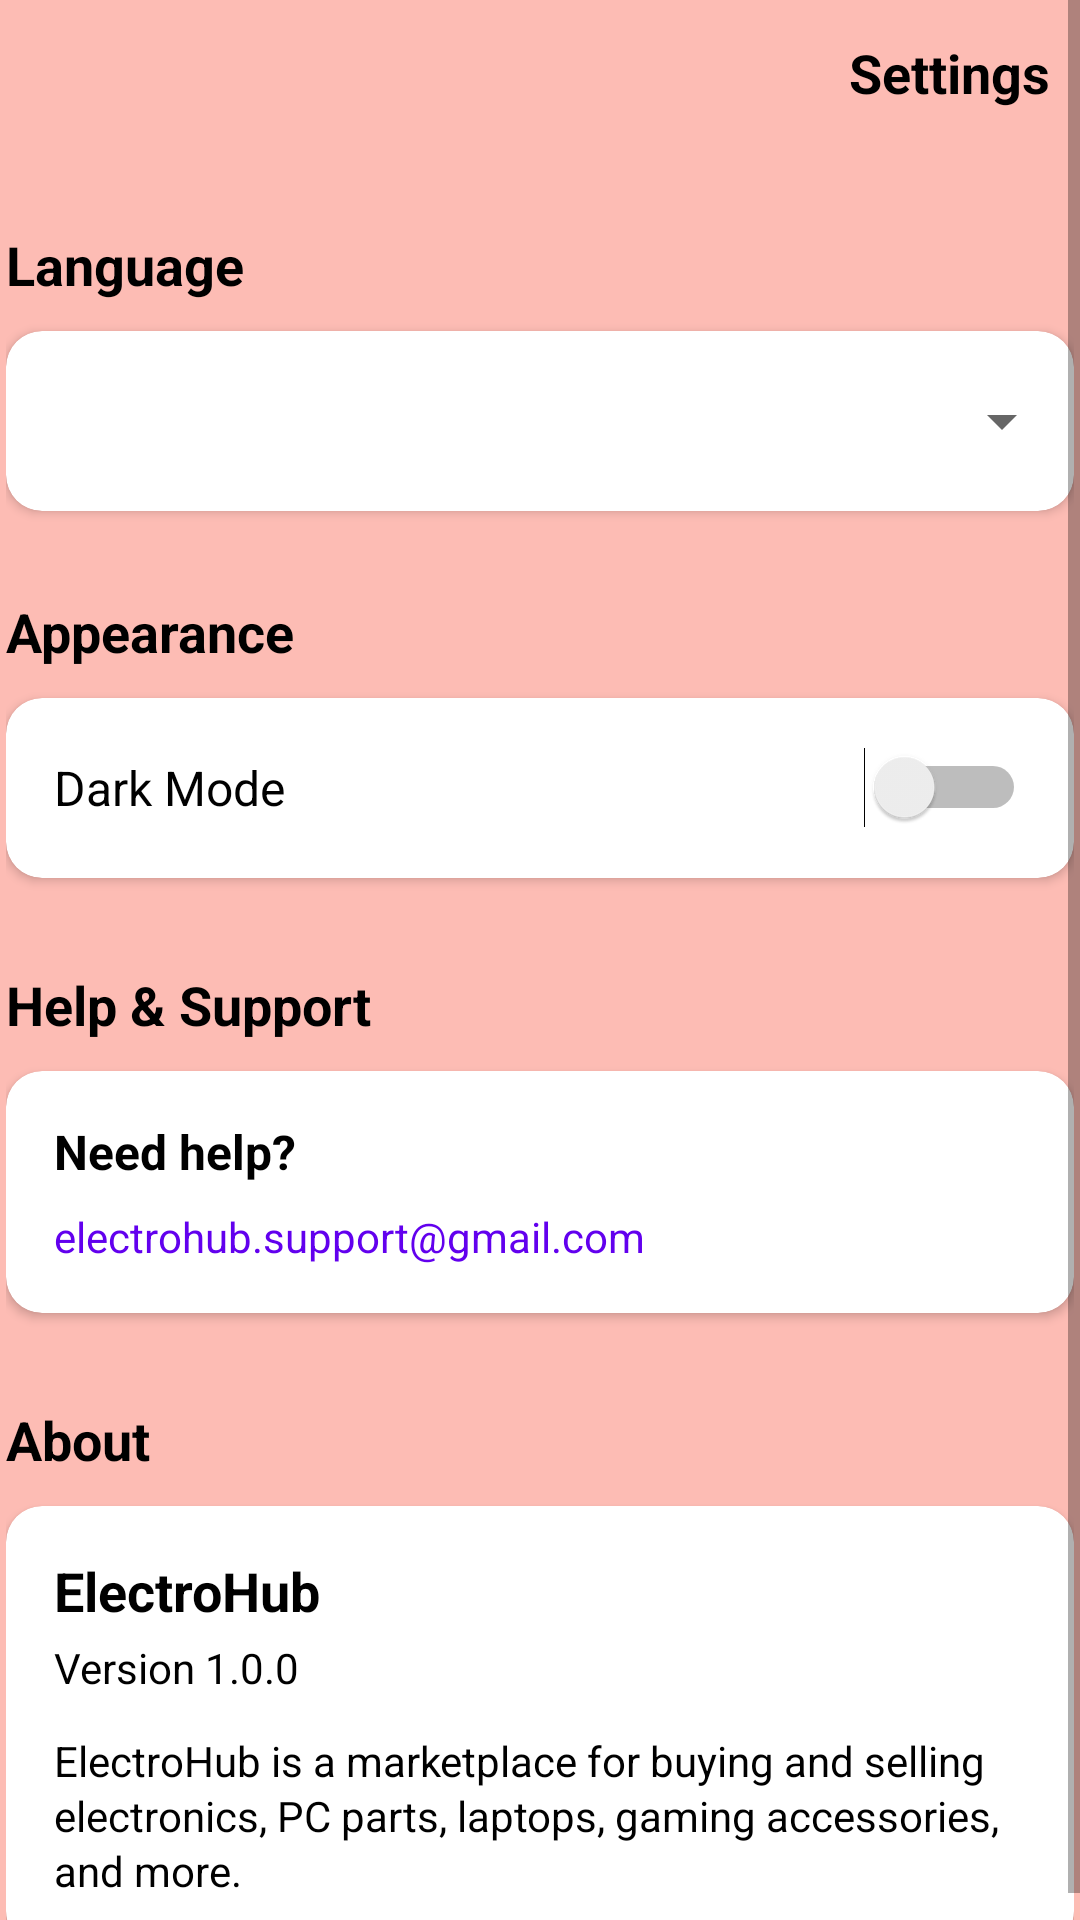

The Android layout XML behind this screen, and the referenced resources:
<!-- AndroidManifest.xml: application theme Theme.ElectroHub -->
<!-- res/layout/fragment_settings.xml -->
<?xml version="1.0" encoding="utf-8"?>
<ScrollView xmlns:android="http://schemas.android.com/apk/res/android"
    xmlns:app="http://schemas.android.com/apk/res-auto"
    android:layout_width="match_parent"
    android:layout_height="match_parent"
    >

    <LinearLayout
        android:layout_width="match_parent"
        android:layout_height="wrap_content"
        android:orientation="vertical"
        android:paddingStart="2dp"
        android:paddingEnd="2dp"
        >

        
    <androidx.constraintlayout.widget.ConstraintLayout
        android:layout_width="match_parent"
        android:layout_height="wrap_content"
        android:gravity="center_vertical"
        android:orientation="horizontal">

        <ImageView
            android:id="@+id/btn_Back"
            android:layout_width="48dp"
            android:layout_height="48dp"
            android:contentDescription="@string/back"
            android:src="@drawable/ic_back"
            app:layout_constraintStart_toStartOf="parent"
            app:layout_constraintTop_toTopOf="parent"
            app:tint="@color/black" />

        <TextView
            android:id="@+id/txtVSettingsTitle"
            android:layout_width="0dp"
            android:layout_height="wrap_content"
            android:layout_weight="1"
            android:gravity="center"
            android:text="@string/settings"
            android:paddingStart="8dp"
            android:paddingEnd="8dp"
            android:textColor="@color/black"
            android:textSize="18sp"
            android:textStyle="bold"
            app:layout_constraintBottom_toBottomOf="parent"
            app:layout_constraintEnd_toEndOf="parent"
            app:layout_constraintTop_toTopOf="parent" />

    </androidx.constraintlayout.widget.ConstraintLayout>

        
        
        

        <TextView
            android:layout_width="wrap_content"
            android:layout_height="wrap_content"
            android:layout_marginTop="28dp"
            android:text="@string/language"
            android:textColor="@color/black"
            android:textStyle="bold"
            android:textSize="18sp"/>


        <androidx.cardview.widget.CardView
            android:layout_width="match_parent"
            android:layout_height="60dp"
            android:layout_marginTop="10dp"
            app:cardCornerRadius="12dp">


            <Spinner
                android:id="@+id/spinner_Language"
                android:layout_width="match_parent"
                android:layout_height="match_parent"
                android:padding="10dp"/>


        </androidx.cardview.widget.CardView>



        
        
        

        <TextView
            android:layout_width="wrap_content"
            android:layout_height="wrap_content"
            android:layout_marginTop="28dp"
            android:text="@string/appearance"
            android:textColor="@color/black"
            android:textStyle="bold"
            android:textSize="18sp"/>

        <androidx.cardview.widget.CardView
            android:layout_width="match_parent"
            android:layout_height="60dp"
            android:layout_marginTop="10dp"
            app:cardCornerRadius="12dp">

            <LinearLayout
                android:layout_width="match_parent"
                android:layout_height="match_parent"
                android:gravity="center_vertical"
                android:paddingHorizontal="16dp">

                <TextView
                    android:layout_width="0dp"
                    android:layout_height="wrap_content"
                    android:layout_weight="1"
                    android:text="@string/dark_mode"
                    android:textColor="@color/black"
                    android:textSize="16sp"/>

                <Switch
                    android:id="@+id/switch_DarkMode"
                    android:layout_width="wrap_content"
                    android:layout_height="wrap_content"/>

            </LinearLayout>

        </androidx.cardview.widget.CardView>



        
        
        

        <TextView
            android:layout_width="wrap_content"
            android:layout_height="wrap_content"
            android:layout_marginTop="30dp"
            android:text="@string/help_amp_support"
            android:textColor="@color/black"
            android:textStyle="bold"
            android:textSize="18sp"/>

        <androidx.cardview.widget.CardView
            android:layout_width="match_parent"
            android:layout_height="wrap_content"
            android:layout_marginTop="10dp"
            app:cardCornerRadius="12dp">

            <LinearLayout
                android:layout_width="match_parent"
                android:layout_height="wrap_content"
                android:orientation="vertical"
                android:padding="16dp">

                <TextView
                    android:layout_width="wrap_content"
                    android:layout_height="wrap_content"
                    android:text="@string/need_help"
                    android:textColor="@color/black"
                    android:textStyle="bold"
                    android:textSize="16sp"/>

                <TextView
                    android:id="@+id/txtV_SupportEmail"
                    android:layout_width="wrap_content"
                    android:layout_height="wrap_content"
                    android:layout_marginTop="8dp"
                    android:text="@string/support_email"
                    android:textColor="?attr/colorPrimary"/>

            </LinearLayout>

        </androidx.cardview.widget.CardView>



        
        
        

        <TextView
            android:layout_width="wrap_content"
            android:layout_height="wrap_content"
            android:layout_marginTop="30dp"
            android:text="@string/about"
            android:textColor="@color/black"
            android:textStyle="bold"
            android:textSize="18sp"/>

        <androidx.cardview.widget.CardView
            android:layout_width="match_parent"
            android:layout_height="wrap_content"
            android:layout_marginTop="10dp"
            app:cardCornerRadius="12dp">

            <LinearLayout
                android:layout_width="match_parent"
                android:layout_height="wrap_content"
                android:orientation="vertical"
                android:padding="16dp">

                <TextView
                    android:layout_width="wrap_content"
                    android:layout_height="wrap_content"
                    android:text="@string/app_name"
                    android:textStyle="bold"
                    android:textColor="@color/black"
                    android:textSize="18sp"/>

                <TextView
                    android:id="@+id/txtVVersion"
                    android:layout_width="wrap_content"
                    android:layout_height="wrap_content"
                    android:textColor="@color/black"
                    android:layout_marginTop="4dp"
                    android:text="@string/version_1_0_0"/>

                <TextView
                    android:layout_width="match_parent"
                    android:layout_height="wrap_content"
                    android:layout_marginTop="12dp"
                    android:textColor="@color/black"
                    android:text="@string/Some_description"
                    android:lineSpacingExtra="2dp"/>

            </LinearLayout>

        </androidx.cardview.widget.CardView>
    </LinearLayout>

</ScrollView>
<!-- resources referenced by this layout -->
<resources>
  <color name="black">#FF000000</color>
  <string name="Some_description">ElectroHub is a marketplace for buying and selling electronics, PC parts, laptops, gaming accessories, and more.</string>
  <string name="about">About</string>
  <string name="app_name">ElectroHub</string>
  <string name="appearance">Appearance</string>
  <string name="back">Back</string>
  <string name="dark_mode">Dark Mode</string>
  <string name="help_amp_support">Help &amp; Support</string>
  <string name="language">Language</string>
  <string name="need_help">Need help?</string>
  <string name="settings">Settings</string>
  <string name="support_email">electrohub.support@gmail.com</string>
  <string name="version_1_0_0">Version 1.0.0</string>
  <style name="Theme.ElectroHub" parent="Theme.MaterialComponents.DayNight.NoActionBar">
              <item name="android:windowBackground">#FDBCB4</item>
              <item name="android:statusBarColor">@android:color/transparent</item>
          </style>
</resources>
